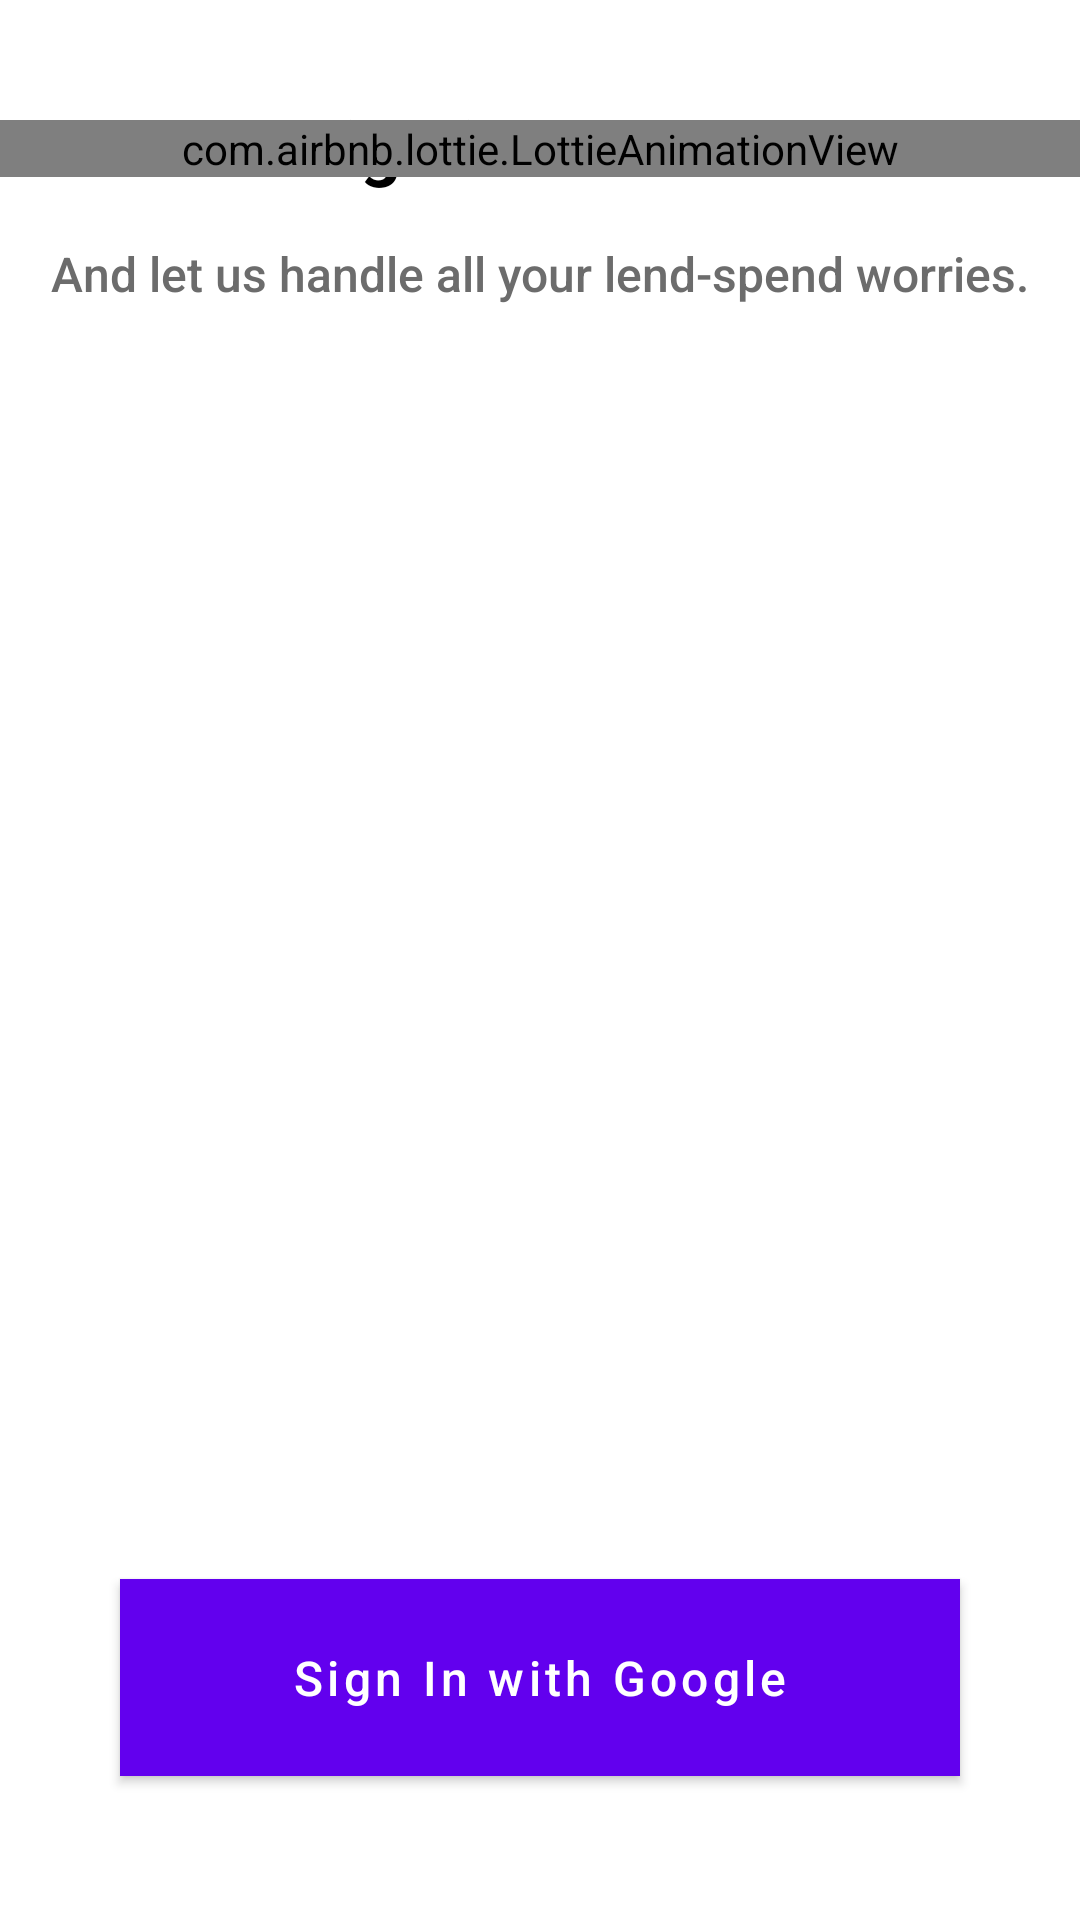

Reconstruct the res/layout file that produces this screen, plus the resources it refers to.
<!-- AndroidManifest.xml: application theme AppTheme -->
<!-- res/layout/activity_login.xml -->
<?xml version="1.0" encoding="utf-8"?>
<androidx.constraintlayout.widget.ConstraintLayout xmlns:android="http://schemas.android.com/apk/res/android"
    xmlns:app="http://schemas.android.com/apk/res-auto"
    xmlns:tools="http://schemas.android.com/tools"
    android:layout_width="match_parent"
    android:layout_height="match_parent"
    android:fitsSystemWindows="true"
    tools:context=".activities.LoginActivity">

    <TextView
        android:id="@+id/loginMessage"
        android:layout_width="match_parent"
        android:layout_height="wrap_content"
        android:layout_margin="16dp"
        android:paddingTop="16dp"
        android:autoLink="web"
        android:gravity="center"
        android:lineSpacingMultiplier="1.4"
        android:text="@string/login_message"
        android:textAppearance="@style/TextAppearance.AppCompat.Headline"
        android:textColor="#000"
        android:textStyle="bold"
        app:layout_constraintTop_toTopOf="parent"/>

    <TextView
        android:id="@+id/loginMessageSub"
        android:layout_width="match_parent"
        android:layout_height="wrap_content"
        android:layout_marginTop="16dp"
        android:layout_marginEnd="16dp"
        android:layout_marginStart="16dp"
        android:autoLink="web"
        android:gravity="center"
        android:lineSpacingMultiplier="1.4"
        android:text="@string/login_message_sub"
        android:textAppearance="@style/TextAppearance.AppCompat.Body2"
        android:textColor="#6c6c6c"
        android:textSize="16sp"
        app:layout_constraintTop_toBottomOf="@id/loginMessage" />

    <com.airbnb.lottie.LottieAnimationView
        android:id="@+id/loginAnimation"
        android:layout_width="match_parent"
        android:layout_height="wrap_content"
        android:layout_marginTop="24dp"
        app:lottie_autoPlay="true"
        app:lottie_fileName="atm.json"
        app:lottie_loop="false"
        app:layout_constraintTop_toTopOf="@id/loginMessage"/>

    <com.google.android.material.button.MaterialButton
        android:id="@+id/signUpGoogle"
        android:layout_width="280dp"
        android:layout_height="wrap_content"
        app:icon="@drawable/ic_google"
        app:iconTint="#00FFFFFF"
        app:iconTintMode="add"
        app:cornerRadius="24dp"
        android:padding="16dp"
        android:background="#000"
        android:backgroundTint="#000"
        android:layout_marginBottom="48dp"
        android:text="@string/login_with_google"
        android:textAllCaps="false"
        android:textSize="16sp"
        app:layout_constraintStart_toStartOf="parent"
        app:layout_constraintEnd_toEndOf="parent"
        app:layout_constraintBottom_toBottomOf="parent"/>

</androidx.constraintlayout.widget.ConstraintLayout>
<!-- resources referenced by this layout -->
<resources>
  <string name="login_message">Sign into Trace</string>
  <string name="login_message_sub">And let us handle all your lend-spend worries.</string>
  <string name="login_with_google">Sign In with Google</string>
  <style name="AppTheme" parent="Theme.MaterialComponents.Light.NoActionBar">
          
          <item name="colorPrimary">@color/colorPrimary</item>
          <item name="colorPrimaryDark">@color/colorPrimaryDark</item>
          <item name="colorAccent">#279fef</item>
          <item name="android:windowTranslucentStatus">true</item>
          <item name="android:windowTranslucentNavigation">true</item>
      </style>
  <!-- not gathered from this repository: default colours our renderer supplied (Android Studio template values) -->
  <color name="colorPrimary">#FF6200EE</color>
  <color name="colorPrimaryDark">#FF3700B3</color>
</resources>
